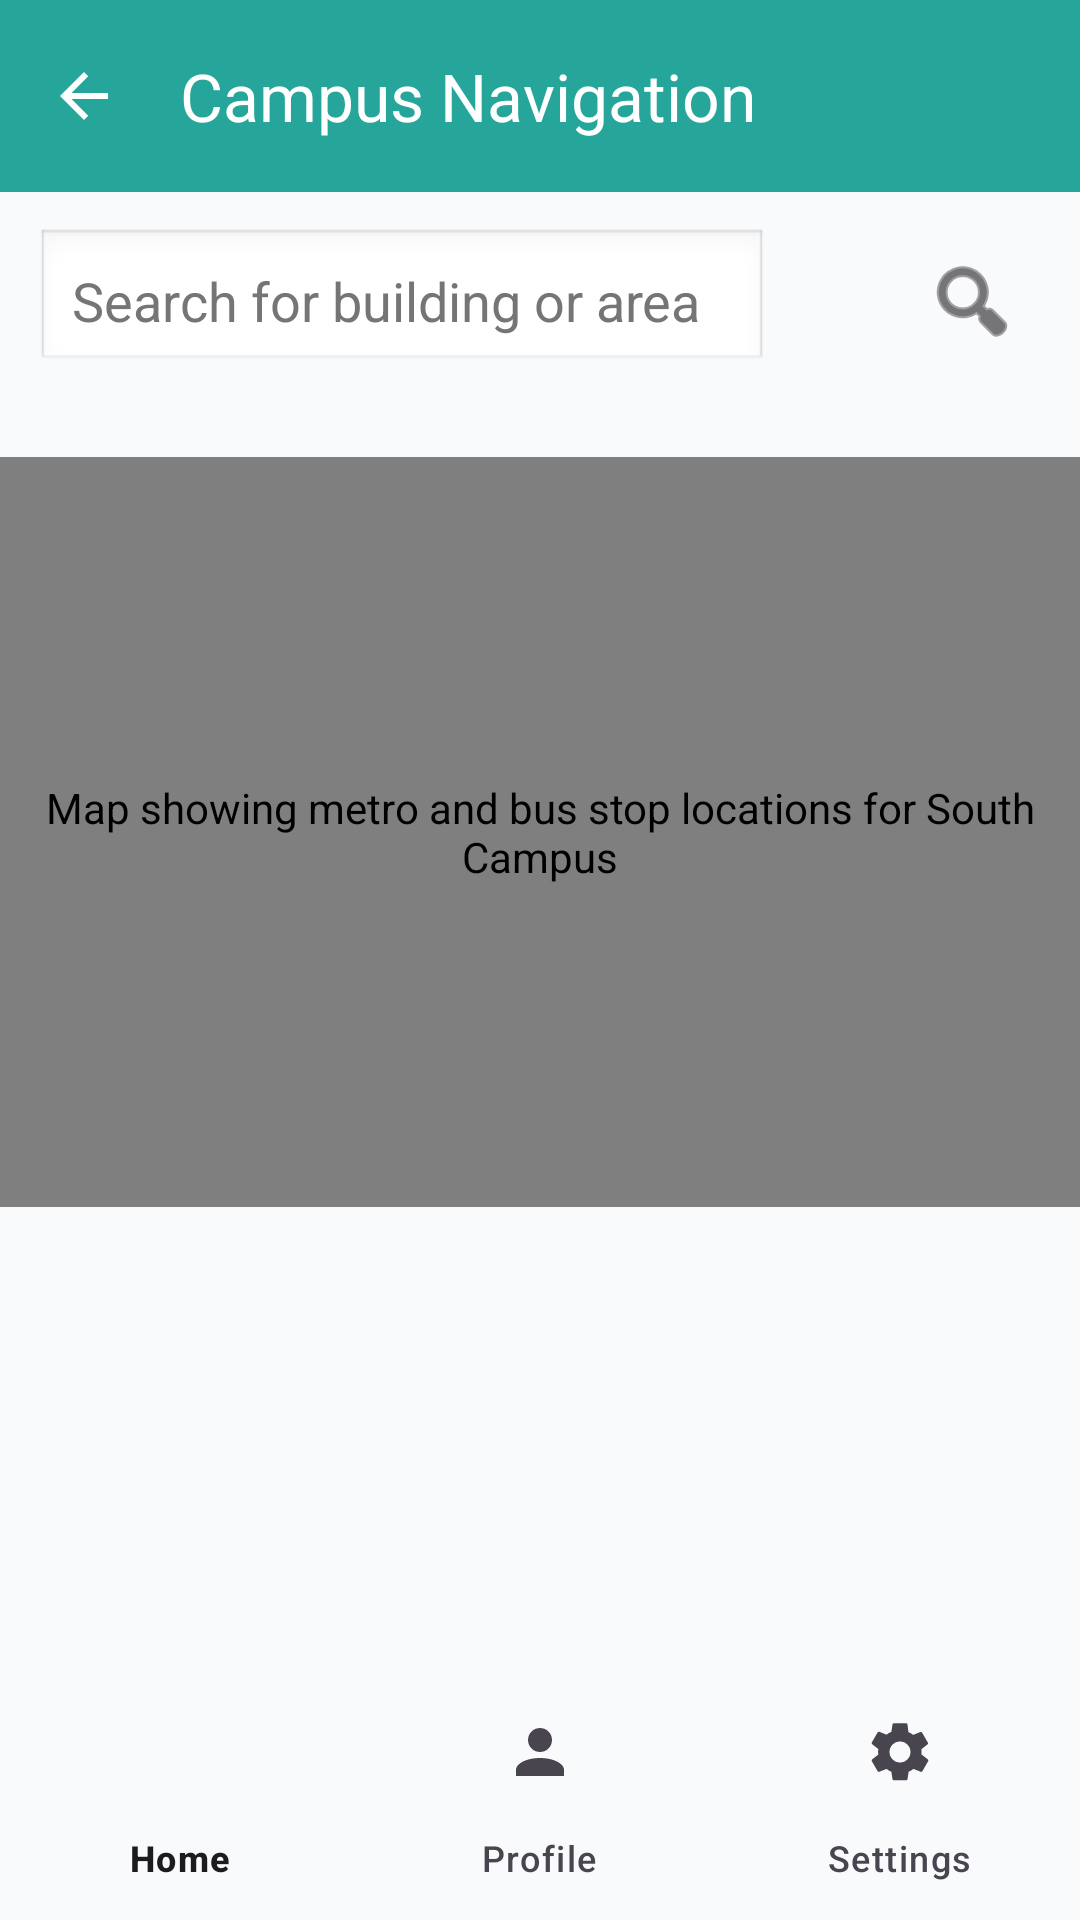

The Android layout XML behind this screen, and the referenced resources:
<!-- AndroidManifest.xml: application theme Theme.SouthCampus -->
<!-- res/layout/activity_navigation.xml -->
<?xml version="1.0" encoding="utf-8"?>
<RelativeLayout xmlns:android="http://schemas.android.com/apk/res/android"
    xmlns:app="http://schemas.android.com/apk/res-auto"
    xmlns:tools="http://schemas.android.com/tools"
    android:layout_width="match_parent"
    android:layout_height="match_parent"
    tools:context=".NavigationActivity"
    tools:ignore="VisualLintBounds">

    
    <androidx.appcompat.widget.Toolbar
        android:id="@+id/my_toolbar"
        android:layout_width="match_parent"
        android:layout_height="?attr/actionBarSize"
        android:background="?attr/colorSecondary"
        android:elevation="4dp"
        app:navigationIcon="@drawable/ic_back_arrow"
        app:popupTheme="@style/ThemeOverlay.AppCompat.Light"
        app:title="Campus Navigation"
        app:titleTextColor="?android:attr/textColorSecondary" />

    
    <RelativeLayout
        android:id="@+id/search_container"
        android:layout_width="match_parent"
        android:layout_height="wrap_content"
        android:layout_below="@id/my_toolbar"
        android:layout_margin="12dp">

        <EditText
            android:id="@+id/search_location"
            android:layout_width="match_parent"
            android:layout_height="wrap_content"
            android:layout_marginEnd="48dp"
            android:layout_toStartOf="@+id/btn_search"
            android:background="@android:drawable/edit_text"
            android:hint="@string/search_for_building_or_area"
            android:importantForAutofill="no"
            android:padding="12dp"
            android:textColor="#000000"
            android:textColorHint="#757575"
            tools:ignore="TextFields,VisualLintTextFieldSize" />

        <ImageButton
            android:id="@+id/btn_search"
            android:layout_width="40dp"
            android:layout_height="40dp"
            android:layout_alignTop="@id/search_location"
            android:layout_alignBottom="@id/search_location"
            android:layout_alignParentEnd="true"
            android:layout_marginEnd="4dp"
            android:background="@android:color/transparent"
            android:contentDescription="@string/search"
            android:padding="4dp"
            android:src="@android:drawable/ic_menu_search"
            app:tint="?android:attr/textColorPrimary"
            tools:ignore="TouchTargetSizeCheck" />
    </RelativeLayout>

    
    <com.google.android.gms.maps.MapView
        android:id="@+id/campus_map"
        android:layout_width="match_parent"
        android:layout_height="250dp"
        android:layout_below="@id/search_container"
        android:layout_marginTop="16dp"
        android:contentDescription="@string/map_showing_metro_and_bus_stop_locations_for_south_campus" />

    
    <ListView
        android:id="@+id/building_list"
        android:layout_width="match_parent"
        android:layout_height="wrap_content"
        android:layout_above="@id/bottom_navigation"
        android:layout_below="@id/campus_map"
        android:layout_marginTop="8dp"
        android:divider="@android:color/darker_gray"
        android:dividerHeight="1dp" />

    
    <com.google.android.material.bottomnavigation.BottomNavigationView
        android:id="@+id/bottom_navigation"
        android:layout_width="match_parent"
        android:layout_height="wrap_content"
        android:layout_alignParentBottom="true"
        app:menu="@menu/bottom_nav_menu"
        app:itemActiveIndicatorStyle="@style/NoActiveIndicatorStyle"
        android:background="?android:attr/windowBackground"
        tools:ignore="VisualLintBottomNav" />

</RelativeLayout>
<!-- resources referenced by this layout -->
<resources>
  <!-- drawable ic_back_arrow (drawable) -->
  <?xml version="1.0" encoding="utf-8"?>
  <vector xmlns:android="http://schemas.android.com/apk/res/android"
      android:width="24dp"
      android:height="24dp"
      android:viewportWidth="24"
      android:viewportHeight="24">
      <path
          android:fillColor="?android:attr/textColorSecondary"
          android:pathData="M20,11H7.83l5.59,-5.59L12,4l-8,8 8,8 1.41,-1.41L7.83,13H20v-2z"/>
  </vector>
  <string name="map_showing_metro_and_bus_stop_locations_for_south_campus">Map showing metro and bus stop locations for South Campus</string>
  <string name="search">Search</string>
  <string name="search_for_building_or_area">Search for building or area</string>
  <style name="NoActiveIndicatorStyle" parent="">
          <item name="android:background">@android:color/transparent</item>
      </style>
  <style name="Theme.SouthCampus" parent="Base.Theme.SouthCampus" />
  <style name="Base.Theme.SouthCampus" parent="Theme.Material3.DayNight.NoActionBar">
          
          <item name="colorPrimary">@color/md_theme_light_primary</item>
          <item name="colorOnPrimary">@color/md_theme_light_onPrimary</item>
          <item name="colorPrimaryContainer">@color/md_theme_light_primaryContainer</item>
          <item name="colorOnPrimaryContainer">@color/md_theme_light_onPrimaryContainer</item>
  
          <item name="colorSecondary">@color/md_theme_light_secondary</item>
          <item name="colorOnSecondary">@color/md_theme_light_onSecondary</item>
  
          <item name="android:statusBarColor" tools:targetApi="34">@color/md_theme_light_primary</item>
          <item name="android:navigationBarColor" tools:targetApi="34">@color/md_theme_light_primary</item>
  
          
  
  
          
          <item name="android:colorBackground">@color/md_theme_light_background</item>
          <item name="colorSurface">@color/md_theme_light_surface</item>
          <item name="colorOnBackground">@color/md_theme_light_onBackground</item>
          <item name="colorOnSurface">@color/md_theme_light_onSurface</item>
  
  
          <item name="android:textColorSecondary">@color/md_theme_text_on_teal</item>
      </style>
  <color name="md_theme_light_primary">#1976D2</color>
  <color name="md_theme_light_onPrimary">#FFFFFF</color>
  <color name="md_theme_light_primaryContainer">#E3F2FD</color>
  <color name="md_theme_light_onPrimaryContainer">#0D47A1</color>
  <color name="md_theme_light_secondary">#26A69A</color>
  <color name="md_theme_light_onSecondary">#FFFFFF</color>
  <color name="md_theme_light_background">#F9FAFB</color>
  <color name="md_theme_light_surface">#FFFFFF</color>
  <color name="md_theme_light_onBackground">#121212</color>
  <color name="md_theme_light_onSurface">#1C1B1F</color>
  <color name="md_theme_text_on_teal">#FFFFFF</color>
</resources>
